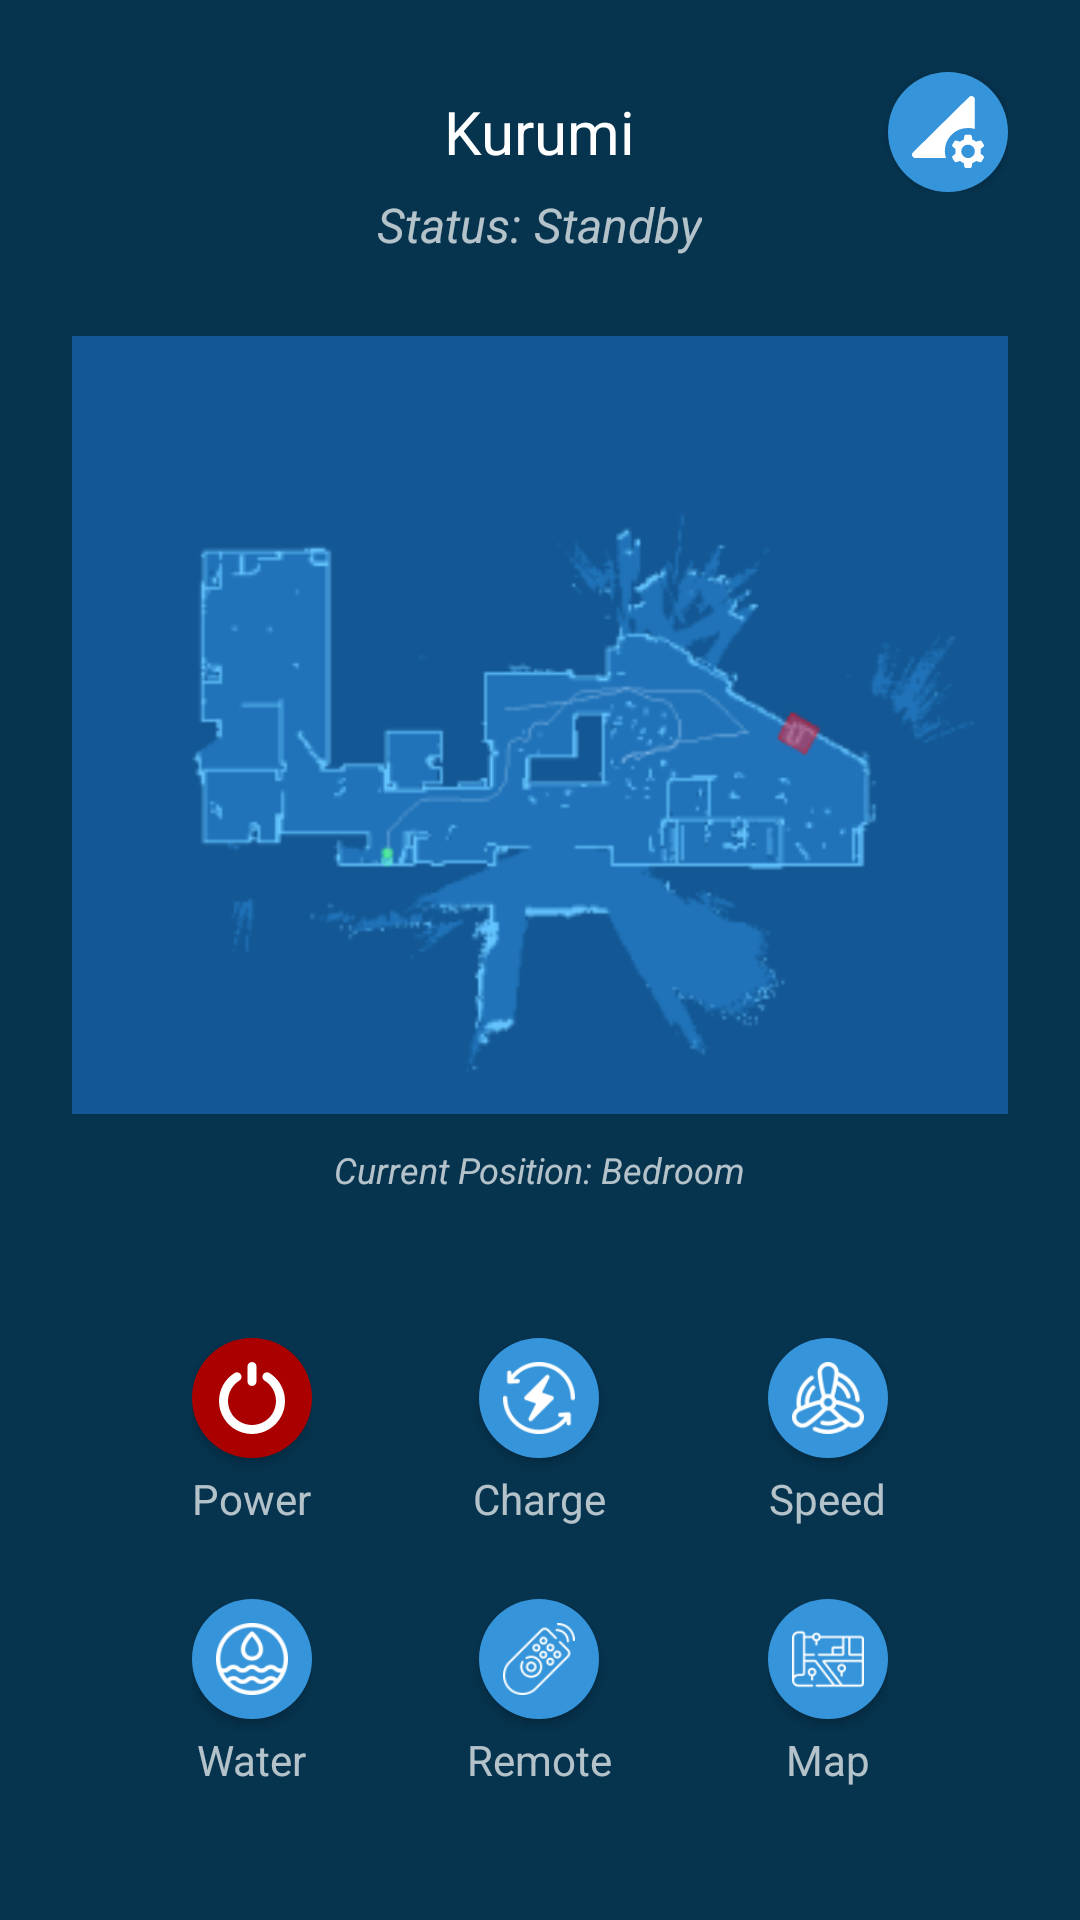

Layout XML and referenced resources for this Android screen:
<!-- AndroidManifest.xml: application theme Theme.IotMacroChallenge -->
<!-- res/layout/activity_device.xml -->
<?xml version="1.0" encoding="utf-8"?>
<RelativeLayout xmlns:android="http://schemas.android.com/apk/res/android"
    xmlns:tools="http://schemas.android.com/tools"
    xmlns:app="http://schemas.android.com/apk/res-auto"
    android:layout_width="match_parent"
    android:layout_height="match_parent"
    android:background="@color/dark_blue"
    android:padding="24dp"
    tools:context=".HomeActivity">

    <RelativeLayout
        android:id="@+id/ab_device"
        android:layout_alignParentTop="true"
        android:layout_centerHorizontal="true"
        android:layout_width="match_parent"
        android:layout_height="wrap_content">

        <Button
            android:id="@+id/btnBack"
            android:layout_alignParentStart="true"
            android:layout_centerInParent="true"
            android:layout_width="24dp"
            android:layout_height="24dp"
            android:background="@drawable/back"/>

        <TextView
            android:id="@+id/tv_deviceName"
            android:layout_width="wrap_content"
            android:layout_height="wrap_content"
            android:layout_centerHorizontal="true"
            android:layout_centerInParent="true"
            android:textSize="20sp"
            android:textColor="@color/white"
            android:text="Kurumi"/>

        <Button
            android:id="@+id/btnSetting"
            android:layout_width="40dp"
            android:layout_height="40dp"
            android:layout_alignParentEnd="true"
            android:layout_centerInParent="true"
            android:background="@drawable/button_device_settings" />
    </RelativeLayout>

    <TextView
        android:id="@+id/tv_DeviceStatus"
        android:layout_below="@+id/ab_device"
        android:layout_centerHorizontal="true"
        android:layout_width="wrap_content"
        android:layout_height="wrap_content"
        android:textStyle="italic"
        android:textSize="16sp"
        android:text="Status: Standby"/>

    <ImageView
        android:id="@+id/img_map"
        android:layout_width="wrap_content"
        android:layout_height="wrap_content"
        android:layout_marginTop="24dp"
        android:layout_below="@id/tv_DeviceStatus"
        android:layout_centerHorizontal="true"
        android:src="@drawable/map_image"/>

    <TextView
        android:id="@+id/tv_position"
        android:layout_width="wrap_content"
        android:layout_height="wrap_content"
        android:layout_marginTop="8dp"
        android:layout_marginBottom="24dp"
        android:layout_below="@id/img_map"
        android:layout_centerHorizontal="true"
        android:textStyle="italic"
        android:text="Current Position: Bedroom"
        android:textSize="12sp"/>

    <RelativeLayout
        android:id="@+id/menu_row_1"
        android:layout_below="@+id/tv_position"
        android:layout_width="match_parent"
        android:layout_height="wrap_content"
        android:layout_marginTop="24dp"
        android:paddingHorizontal="40dp">

        <LinearLayout
            android:layout_alignParentStart="true"
            android:layout_width="wrap_content"
            android:layout_height="wrap_content"
            android:orientation="vertical"
            android:gravity="center">

            <Button
                android:id="@+id/btn_power"
                android:layout_width="40dp"
                android:layout_height="40dp"
                android:background="@drawable/button_power"/>

            <TextView
                android:id="@+id/tv_power"
                android:layout_marginTop="4dp"
                android:layout_width="wrap_content"
                android:layout_height="wrap_content"
                android:text="Power"/>
        </LinearLayout>

        <LinearLayout
            android:layout_centerHorizontal="true"
            android:layout_width="wrap_content"
            android:layout_height="wrap_content"
            android:orientation="vertical"
            android:gravity="center">

            <Button
                android:id="@+id/btn_charge"
                android:layout_width="40dp"
                android:layout_height="40dp"
                android:background="@drawable/button_charge"/>

            <TextView
                android:id="@+id/tv_charge"
                android:layout_marginTop="4dp"
                android:layout_width="wrap_content"
                android:layout_height="wrap_content"
                android:text="Charge" />

        </LinearLayout>

        <LinearLayout
            android:layout_alignParentEnd="true"
            android:layout_width="wrap_content"
            android:layout_height="wrap_content"
            android:orientation="vertical"
            android:gravity="center">

            <Button
                android:id="@+id/btn_speed"
                android:layout_width="40dp"
                android:layout_height="40dp"
                android:background="@drawable/button_speed"/>

            <TextView
                android:id="@+id/tv_speed"
                android:layout_marginTop="4dp"
                android:layout_width="wrap_content"
                android:layout_height="wrap_content"
                android:text="Speed"/>

        </LinearLayout>

    </RelativeLayout>

    <RelativeLayout
        android:id="@+id/menu_row_2"
        android:layout_below="@+id/menu_row_1"
        android:layout_width="match_parent"
        android:layout_height="wrap_content"
        android:layout_marginTop="24dp"
        android:paddingHorizontal="40dp">

        <LinearLayout
            android:layout_alignParentStart="true"
            android:layout_width="wrap_content"
            android:layout_height="wrap_content"
            android:orientation="vertical"
            android:gravity="center">
            <Button
                android:id="@+id/btn_water"
                android:layout_width="40dp"
                android:layout_height="40dp"
                android:background="@drawable/button_water"/>

            <TextView
                android:id="@+id/tv_water"
                android:layout_marginTop="4dp"
                android:layout_width="wrap_content"
                android:layout_height="wrap_content"
                android:text="Water"/>
        </LinearLayout>

        <LinearLayout
            android:layout_centerHorizontal="true"
            android:layout_width="wrap_content"
            android:layout_height="wrap_content"
            android:orientation="vertical"
            android:gravity="center">
            <Button
                android:id="@+id/btn_remote"
                android:layout_width="40dp"
                android:layout_height="40dp"
                android:background="@drawable/button_remote"/>

            <TextView
                android:id="@+id/tv_remote"
                android:layout_marginTop="4dp"
                android:layout_width="wrap_content"
                android:layout_height="wrap_content"
                android:text="Remote" />
        </LinearLayout>

        <LinearLayout
            android:layout_width="wrap_content"
            android:layout_height="wrap_content"
            android:orientation="vertical"
            android:gravity="center"
            android:layout_alignParentEnd="true">
            <Button
                android:id="@+id/btn_map"
                android:layout_width="40dp"
                android:layout_height="40dp"
                android:background="@drawable/button_map"/>

            <TextView
                android:id="@+id/tv_map"
                android:layout_marginTop="4dp"
                android:layout_width="wrap_content"
                android:layout_height="wrap_content"
                android:text="Map"/>
        </LinearLayout>


    </RelativeLayout>

    <RelativeLayout
        android:id="@+id/menu_row_3"
        android:layout_below="@+id/menu_row_2"
        android:layout_width="match_parent"
        android:layout_height="wrap_content"
        android:layout_marginTop="24dp"
        android:paddingHorizontal="40dp">

        <LinearLayout
            android:layout_alignParentStart="true"
            android:layout_width="wrap_content"
            android:layout_height="wrap_content"
            android:orientation="vertical"
            android:gravity="center">

            <Button
                android:id="@+id/btn_plan"
                android:layout_width="40dp"
                android:layout_height="40dp"
                android:background="@drawable/button_plan"/>

            <TextView
                android:id="@+id/tv_plan"
                android:layout_marginTop="4dp"
                android:layout_width="wrap_content"
                android:layout_height="wrap_content"
                android:text="Plan"/>
        </LinearLayout>

        <LinearLayout
            android:layout_centerHorizontal="true"
            android:layout_width="wrap_content"
            android:layout_height="wrap_content"
            android:orientation="vertical"
            android:gravity="center">

            <Button
                android:id="@+id/btn_schedule"
                android:layout_width="40dp"
                android:layout_height="40dp"
                android:background="@drawable/button_schedule"/>

            <TextView
                android:id="@+id/tv_schedule"
                android:layout_marginTop="4dp"
                android:layout_width="wrap_content"
                android:layout_height="wrap_content"
                android:text="Schedule" />

        </LinearLayout>

        <LinearLayout
            android:layout_alignParentEnd="true"
            android:layout_width="wrap_content"
            android:layout_height="wrap_content"
            android:orientation="vertical"
            android:gravity="center">

            <Button
                android:id="@+id/btn_usage"
                android:layout_width="40dp"
                android:layout_height="40dp"
                android:background="@drawable/button_usage"/>

            <TextView
                android:id="@+id/tv_usage"
                android:layout_marginTop="4dp"
                android:layout_width="wrap_content"
                android:layout_height="wrap_content"
                android:text="Usage"/>

        </LinearLayout>

    </RelativeLayout>



</RelativeLayout>
<!-- resources referenced by this layout -->
<resources>
  <color name="dark_blue">#06334E</color>
  <color name="white">#FFFFFF</color>
  <!-- drawable button_map (drawable) -->
  <?xml version="1.0" encoding="utf-8"?>
  <layer-list xmlns:android="http://schemas.android.com/apk/res/android" >
      <item>
          <shape
              android:shape="oval">
              <solid
                  android:color="@color/blue">
              </solid>
  
              <padding
                  android:top="8dp"
                  android:bottom="8dp"
                  android:left="8dp"
                  android:right="8dp">
  
              </padding>
  
          </shape>
      </item>
      <item
          android:drawable="@drawable/map"
          />
  </layer-list>
  <!-- drawable button_plan (drawable) -->
  <?xml version="1.0" encoding="utf-8"?>
  <layer-list xmlns:android="http://schemas.android.com/apk/res/android" >
      <item>
          <shape
              android:shape="oval">
              <solid
                  android:color="@color/blue">
              </solid>
  
              <padding
                  android:top="8dp"
                  android:bottom="8dp"
                  android:left="10dp"
                  android:right="8dp">
  
              </padding>
  
          </shape>
      </item>
      <item
          android:drawable="@drawable/task"
          />
  </layer-list>
  <!-- drawable button_power (drawable) -->
  <?xml version="1.0" encoding="utf-8"?>
  <layer-list xmlns:android="http://schemas.android.com/apk/res/android" >
      <item>
          <shape
              android:shape="oval">
              <solid
                  android:color="@color/red">
              </solid>
  
              <padding
                  android:top="8dp"
                  android:bottom="8dp"
                  android:left="8dp"
                  android:right="8dp">
  
              </padding>
  
          </shape>
      </item>
      <item
          android:drawable="@drawable/power"
          />
  </layer-list>
  <!-- drawable button_speed (drawable) -->
  <?xml version="1.0" encoding="utf-8"?>
  <layer-list xmlns:android="http://schemas.android.com/apk/res/android" >
      <item>
          <shape
              android:shape="oval">
              <solid
                  android:color="@color/blue">
              </solid>
  
              <padding
                  android:top="8dp"
                  android:bottom="8dp"
                  android:left="8dp"
                  android:right="8dp">
  
              </padding>
  
          </shape>
      </item>
      <item
          android:drawable="@drawable/fan"
          />
  </layer-list>
  <!-- drawable button_water (drawable) -->
  <?xml version="1.0" encoding="utf-8"?>
  <layer-list xmlns:android="http://schemas.android.com/apk/res/android" >
      <item>
          <shape
              android:shape="oval">
              <solid
                  android:color="@color/blue">
              </solid>
  
              <padding
                  android:top="8dp"
                  android:bottom="8dp"
                  android:left="8dp"
                  android:right="8dp">
  
              </padding>
  
          </shape>
      </item>
      <item
          android:drawable="@drawable/water"
          />
  </layer-list>
  <style name="Theme.IotMacroChallenge" parent="Theme.AppCompat.NoActionBar">
          <item name="colorPrimary">@color/dark_blue</item>
          <item name="colorAccent">@color/grey</item>
          <item name="android:buttonStyle">@style/Button</item>
          <item name="colorControlActivated">@color/blue</item>
      </style>
  <color name="blue">#3695DA</color>
  <color name="red">#AB0000</color>
  <color name="grey">#A0A3B4</color>
  <style name="Button" parent="Widget.AppCompat.Button">
          <item name="android:textAllCaps">false</item>
      </style>
</resources>
